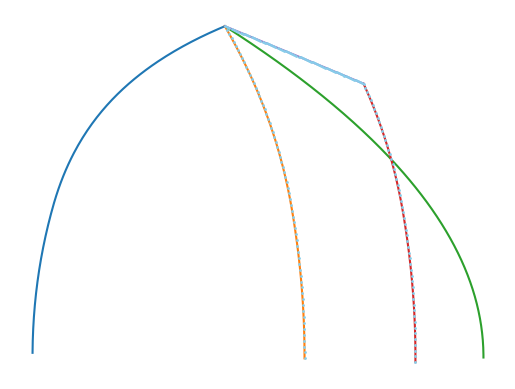

This figure's Python source:
import numpy as np
from matplotlib import pyplot as plt
import math
import networkx as nx

#traction effort curve: gives the maximum tractive effort that can be applied at a speed
#resistance is a function of velocity and curvature (which we can neglect, as we assume there is none). So, resistance
#Will be completely dependent on speed i.e, not influenced immediately by instantaneous tractive effort.
#Assumptions: No loss due to friction
def train_force_resistance_curve(speed):
    #approximation based on Fig2 of "A Power-Management Strategy for Multiple Unit Railroad Vehicles"
    #x-coordinate is speed in km/hr
    #y-coordinate is kN

    tractive_effort = 0
    if speed <90:
        tractive_effort = 200

    if 90 <= speed and speed <= 200:
        tractive_effort = 200*np.exp(-1*(speed -90)/137.77)

    if speed>200:
        tractive_effort = 200*np.exp(-1*(200 -90)/137.77)

    #Crude approximation of speed and resistance, according to figure 2
    if speed < 0:
        resistance = 0
    else:
        resistance = 0.2*speed + 5

    return [tractive_effort,resistance]

def motor_energy_efficiency_curve(motor_energy_output):
    if motor_energy_output >= 0 and motor_energy_output <= 1000:
        motor_efficiency = 0.8*np.exp((-1*(motor_energy_output +300-1000)**2)/(2*(460)**2))
    else:
        motor_efficiency = 0.8*np.exp((-1*(1000)**2)/(2*(460)**2))
    return motor_efficiency

#Returns the braking rate information, based on speed. Speed of 100 km/hr chosen for the cutoff.
def electric_maximum_breaking_rate(train_speed):
    if train_speed < 90:
        return 120

    if train_speed >= 90:
        electric_braking_rate = 120*np.exp(-1*(train_speed -90)/70)
        return electric_braking_rate

def convert_vehicle_speed_into_ang_speed(vehicle_speed, wheel_radius):
    return vehicle_speed/wheel_radius

#kinematic equations
def final_velocity(initial_velocity, acceleration,time):
    return initial_velocity + acceleration*time

def position_in_1_dimension(initial_position, initial_vel, time, acceleration):
    return initial_position + initial_vel*time + 0.5*acceleration*(time)**2




class train():
    #all units are metric
    def __init__(self):
        self.tare_mass = 1000
        self.load_mass = 500
        self.effective_mass_constant = 0.1
        self.effective_mass = self.tare_mass*(1 + 0.1) + self.load_mass
        self.tangential_velocity = 0
        self.current_acceleration = 0
        self.gravitational_constant_newtons = 6.6743*(10**-11)
        self.angle_of_incline = 0
        self.wheel_radius = 0.762/2
        self.angular_speed = 0
        self.current_tractive_effort = 0
        self.current_train_resistance = 0
        self.vehicle_speed = 0
        self.powertrain_efficiency_coefficient = 0.9
        #kilowats is max power output number
        self.max_power_output = 3400
        self.time_increment = 20
        self.total_wheel_power = 0
        self.total_current_engine_output = 0
        self.engine_idle_power_cost = 250
        self.train_acceleration = 0
        self.total_power_expended = 0
        self.train_position = 0
        self.state_building_speed = True
        self.time_elapsed = 0
        self.total_energy_in_system = 0
        self.energy_added_in_step = 0
        self.total_engine_energy_consumption = 0
        self.current_effective_tractive_effort = 0
        self.state_braking = False
        self.force_total_braking = 0
        self.current_breaking_force = 0
        self.proportion_electrical_break = 0
        self.proportion_mechanical_break = 0
        self.constant_breaking_rate = 120
        self.curr_max_possible_regen_breaking_rate = 0
        self.braking_starting_location = 0
        self.braking_start_kinetic_energy = 0
        self.curve_calculation_acceleration = 0
        self.curve_calculation_position = 0
        self.curve_calculation_velocity = 0
        self.coasting_distance_limit = 240000
        self.current_coasting_location = 0
        self.state_coasting = False
        self.coasting_train_acceleration = 0
        self.coasting_vehicle_speed = 0
        self.RHS_interp_arr = []
        self.LHS_interp_arr = []
        self.prev_RHS = 0



    #Uses fig 2, traction force curve/speed in Km/hr and compares with
    # power output curve, to estimate motor power expenditure.
    def estimate_current_diesel_motor_energy(self, vehicle_speed):
        #incorrect
        #if vehicle speed is above 0, set vehicle speed to slightly above zero, to calculate power using the power calculation curve (to avoid a divide by zero error)
        if vehicle_speed == 0:
            vehicle_speed = 2
        self.angular_speed = convert_vehicle_speed_into_ang_speed(vehicle_speed, self.wheel_radius)
        self.total_wheel_power = self.angular_speed*self.current_effective_tractive_effort*self.wheel_radius
        self.energy_added_in_step = np.abs(self.total_energy_in_system - self.total_wheel_power)
        self.total_energy_in_system = self.total_wheel_power
        #ouput power efficiency graph is related to rates
        return #self.energy_added_in_step/motor_energy_efficiency_curve(self.energy_added_in_step)

    #Equation of motion for electric trains, returns acceleration.
    def lomonoffs_equation_of_motion_acc(self, effective_mass,tare_mass, slope_angle, vehicle_resistance, tractive_effort, acceleration_from_g):
        return (tractive_effort - vehicle_resistance - tare_mass*acceleration_from_g*np.sin(slope_angle))/effective_mass

    #in our simulation, we assume the train utilizes the maximum tractive effort possible, according to the tractive effort curve, finally
    #achieving the top speed.
    #Then, when it comes time to break, the train idles and uses either the regenerative braking or the forward breaking.
    def simulation(self):
        if self.state_building_speed:
            result = train_force_resistance_curve(self.vehicle_speed)
            self.current_tractive_effort = result[0]
            self.current_train_resistance = result[1]
            self.train_acceleration = self.lomonoffs_equation_of_motion_acc(self.effective_mass,self.tare_mass,self.angle_of_incline,self.current_train_resistance,self.current_tractive_effort,self.gravitational_constant_newtons)
            self.current_kinetic_energy = 0.5*self.effective_mass*(self.vehicle_speed)**2

            #update vehicle speed, based on traction effort
            #use accel to update position, speed, with kinematic equations
            self.train_position = position_in_1_dimension(self.train_position,self.vehicle_speed,self.time_increment,self.train_acceleration)
            self.vehicle_speed = final_velocity(self.vehicle_speed, self.train_acceleration, self.time_increment)

            self.time_elapsed += self.time_increment
            return [self.time_elapsed, self.train_acceleration, self.train_position, self.vehicle_speed]

        if self.state_braking:
            self.current_train_resistance = train_force_resistance_curve(self.vehicle_speed)[1]
            self.current_tractive_effort = 0
            self.current_tractive_effort = -1*self.current_breaking_force
            #update speed/distance profiles
            self.train_acceleration = self.lomonoffs_equation_of_motion_acc(self.effective_mass,self.tare_mass,self.angle_of_incline,self.current_train_resistance,self.current_tractive_effort,self.gravitational_constant_newtons)
            return

        if self.state_coasting:
            result = train_force_resistance_curve(self.coasting_vehicle_speed)
            self.current_tractive_effort = 0
            self.current_train_resistance = result[1]
            self.coasting_train_acceleration = self.lomonoffs_equation_of_motion_acc(self.effective_mass, self.tare_mass,
                                                                            self.angle_of_incline,
                                                                            self.current_train_resistance,
                                                                            self.current_tractive_effort,
                                                                            self.gravitational_constant_newtons)

            self.current_coasting_location = position_in_1_dimension(self.current_coasting_location, self.coasting_vehicle_speed, self.time_increment,
                                                          self.coasting_train_acceleration)
            self.coasting_vehicle_speed = final_velocity(self.coasting_vehicle_speed, self.coasting_train_acceleration, self.time_increment)

            self.time_elapsed += self.time_increment
            return [self.time_elapsed, self.coasting_train_acceleration, self.current_coasting_location, self.coasting_vehicle_speed]


    #Uses eq. of motion to determine position, velocity trajectory of a train stopping
    def determine_max_stopping_trajectory(self, train_start_position, train_velocity, time_increment):
        self.curve_calculation_velocity = train_velocity
        self.curve_calculation_position = train_start_position
        train_velocity_arr = []
        train_position_arr = []
        train_velocity_arr += [self.curve_calculation_velocity]
        train_position_arr += [self.curve_calculation_position]

        while self.curve_calculation_velocity > 0:
            results = train_force_resistance_curve(train_velocity)
            curve_resistance = results[1]
            curve_max_braking_rate = -1*self.determine_max_breaking_force(self.curve_calculation_velocity)
            self.curve_calculation_acceleration = self.lomonoffs_equation_of_motion_acc(self.effective_mass,self.tare_mass,self.angle_of_incline,curve_resistance, curve_max_braking_rate,self.gravitational_constant_newtons)
            self.curve_calculation_position = position_in_1_dimension(self.curve_calculation_position,self.curve_calculation_velocity,time_increment,self.curve_calculation_acceleration)
            self.curve_calculation_velocity = final_velocity(self.curve_calculation_velocity,self.curve_calculation_acceleration,time_increment)
            train_position_arr += [self.curve_calculation_position]
            train_velocity_arr += [self.curve_calculation_velocity]


        plt.plot(train_position_arr,train_velocity_arr)
        return [train_position_arr,train_velocity_arr]

    def determine_electric_break_stopping_trajectory(self, train_start_position, train_velocity,time_increment):
        self.curve_calculation_velocity = train_velocity
        self.curve_calculation_position = train_start_position
        train_velocity_arr = []
        train_position_arr = []
        train_velocity_arr += [self.curve_calculation_velocity]
        train_position_arr += [self.curve_calculation_position]

        while self.curve_calculation_velocity > 0:
            results = train_force_resistance_curve(train_velocity)
            curve_resistance = results[1]
            curve_max_braking_rate = -1*electric_maximum_breaking_rate(train_velocity)
            self.curve_calculation_acceleration = self.lomonoffs_equation_of_motion_acc(self.effective_mass,self.tare_mass,self.angle_of_incline,curve_resistance, curve_max_braking_rate,self.gravitational_constant_newtons)
            self.curve_calculation_position = position_in_1_dimension(self.curve_calculation_position,self.curve_calculation_velocity,time_increment,self.curve_calculation_acceleration)
            self.curve_calculation_velocity = final_velocity(self.curve_calculation_velocity,self.curve_calculation_acceleration,time_increment)
            train_position_arr += [self.curve_calculation_position]
            train_velocity_arr += [self.curve_calculation_velocity]
        plt.plot(train_position_arr,train_velocity_arr)

        return [train_position_arr,train_velocity_arr]

    def determine_max_breaking_force(self, train_speed):
        return electric_maximum_breaking_rate(train_speed) + self.constant_breaking_rate

    '''
    #sets the proportion of electrical and mechanical breaking
    def set_breaking_combination(self, target_breaking_force, speed):
        self.curr_max_possible_regen_breaking_rate = electric_maximum_breaking_rate(speed)
        #checks if current requested breaking value is possible, sets prop. break rate for mech to "inf" if not.
        if target_breaking_force - self.curr_max_possible_regen_breaking_rate > self.constant_breaking_rate:
            self.proportion_mechanical_break = float("inf")
        #calculates proportion of mechanical breaking (as percente of max possible) to use to reach target breaking force
        #given that the target breaking force is greater than the maximum current possible electric breaking force
        elif target_breaking_force > self.curr_max_possible_regen_breaking_rate:
            self.proportion_mechanical_break = (target_breaking_force - self.curr_max_possible_regen_breaking_rate)/self.constant_breaking_rate
        #If current requested electric breaking force < max, adjust proportion in class variable.
        elif target_breaking_force <= self.curr_max_possible_regen_breaking_rate:
            self.proportion_electrical_break = target_breaking_force/self.curr_max_possible_regen_breaking_rate
        return
        '''



    def run_simulation(self):
        curr_time = []
        train_acc_arr = []
        train_pos_arr = []
        train_speed_arr = []
        #bring vehicle up to 150 km/hr
        while self.vehicle_speed <= 199:
            sim_variables = self.simulation()
            curr_time += [sim_variables[0]]
            train_acc_arr += [sim_variables[1]]
            train_pos_arr += [sim_variables[2]]
            train_speed_arr += [sim_variables[3]]
        plt.plot(train_pos_arr,train_speed_arr)
        #plt.show()
        #set traction effort to 0, to represent engine idling, change to braking state
        #self.current_tractive_effort = 0

        #These are pre-breaking variables being set
        self.state_building_speed = False
        self.state_braking = True
        #initiating the process to determine graph boundaries
        self.braking_starting_location = self.train_position
        self.braking_start_kinetic_energy = self.current_kinetic_energy
        train_curve_results = self.determine_max_stopping_trajectory(self.train_position,self.vehicle_speed,self.time_increment)
        total_results_pos = train_pos_arr
        total_results_pos += train_curve_results[0]
        train_electric_stopping_curve = self.determine_electric_break_stopping_trajectory(self.train_position,self.vehicle_speed,self.time_increment)

        #Calculating the "coasting" range
        self.state_braking = False
        self.state_coasting = True

        coast_pos_arr = []
        coast_speed_arr = []
        self.current_coasting_location = self.train_position
        self.coasting_vehicle_speed = self.vehicle_speed
        coast_pos_arr += [self.current_coasting_location]
        coast_speed_arr += [self.coasting_vehicle_speed]
        while self.coasting_distance_limit >= self.current_coasting_location - self.train_position:
            sim_variables = self.simulation()
            self.current_coasting_location = sim_variables[2]
            coast_pos_arr += [sim_variables[2]]
            coast_speed_arr += [sim_variables[3]]
        coast_results = [coast_pos_arr,coast_speed_arr]
        max_traj_results2 = self.determine_max_stopping_trajectory(self.current_coasting_location,self.coasting_vehicle_speed,self.time_increment)
        plt.plot(coast_pos_arr,coast_speed_arr)
        plt.xlabel("Distance")
        plt.ylabel("Speed in Km/hr")
        #plt.show()
        #plt.close()

        #handling graph interpolation problems, building graph, etc.
        self.generate_graph(train_curve_results,coast_results, max_traj_results2)


        return train_curve_results

    # Generate curves associated with braking speeds for electric braking/forward braking.

    #routine for testing the breaking physics.
    #To determine the range, we need to use the maximum breaking rate.
    #Forwards and backwards calculations refer to the fastest you can stop and the latest you can stop. I.e., what path does the train
    #take when you start maximal breaking immediately
    #and what path does the train take when you start your maximal breaking at the last moment possible to stop on time

    def generate_graph(self, max_break_boundary, coast_boundary, deferred_max_break_boundary):
        #create dictionary for visualization purposes
        #creating nodes coordinated with boundary
        node_dict = {}
        node_dict1 = {}
        node_dict2 = {}
        G = nx.DiGraph()
        self.LHS_interp_arr = []
        self.RHS_interp_arr = []
        for i in range(0,len(max_break_boundary[0])):
            G.add_node((max_break_boundary[0][i],max_break_boundary[1][i]))
            node_dict.update({(max_break_boundary[0][i],max_break_boundary[1][i]) : (max_break_boundary[0][i],max_break_boundary[1][i])})
            node_dict1.update({(max_break_boundary[0][i],max_break_boundary[1][i]) : (max_break_boundary[0][i],max_break_boundary[1][i])})
            self.LHS_interp_arr += [(max_break_boundary[0][i],max_break_boundary[1][i])]

        for i in range(0,len(coast_boundary[0])):
            G.add_node((coast_boundary[0][i],coast_boundary[1][i]))
            node_dict.update({(coast_boundary[0][i],coast_boundary[1][i]) : (coast_boundary[0][i],coast_boundary[1][i])})
            node_dict2.update({(coast_boundary[0][i],coast_boundary[1][i]) : (coast_boundary[0][i],coast_boundary[1][i])})
            self.RHS_interp_arr += [(coast_boundary[0][i],coast_boundary[1][i])]

        for i in range(0,len(deferred_max_break_boundary[0])):
            G.add_node((deferred_max_break_boundary[0][i],deferred_max_break_boundary[1][i]))
            node_dict.update({(deferred_max_break_boundary[0][i],deferred_max_break_boundary[1][i]):(deferred_max_break_boundary[0][i],deferred_max_break_boundary[1][i])})
            node_dict2.update({(deferred_max_break_boundary[0][i],deferred_max_break_boundary[1][i]) : (deferred_max_break_boundary[0][i],deferred_max_break_boundary[1][i])})
            self.RHS_interp_arr += [(deferred_max_break_boundary[0][i],deferred_max_break_boundary[1][i])]

        interpolated_nodes = []
        for i in range(1,len(self.LHS_interp_arr)):
            try:
                interpolated_nodes += [self.interpolate_graph(self.LHS_interp_arr[i])]
            except IndexError:
                break

        nx.draw(G, pos=node_dict, with_labels=False, node_color='skyblue', node_size=1, font_size=1,
                    font_weight='bold')
        plt.show()
        return

    def interpolate_graph(self, node):
        first_y = node[1]
        y_coordinate = node[1]
        flag = True
        count = 0
        print("printing y")
        print(y_coordinate)
        while flag == True:
            if y_coordinate == self.RHS_interp_arr[count][1]:
                x_coordinate = self.RHS_interp_arr[count][0]
                self.RHS_interp_arr.pop(count)
                return (x_coordinate, y_coordinate)

            elif y_coordinate < self.RHS_interp_arr[count][1]:
                self.prev_RHS = self.RHS_interp_arr[count]
                self.RHS_interp_arr.pop(count)
            elif y_coordinate > self.RHS_interp_arr[count][1] and self.prev_RHS != 0:
                self.RHS_interp_arr.pop(count)
                return ((self.prev_RHS[0]+self.RHS_interp_arr[count][0])/2, y_coordinate)
            elif first_y < self.RHS_interp_arr[count][1]:
                self.RHS_interp_arr.pop(count)


if __name__ == '__main__':
    electric_train = train()
    electric_train.run_simulation()
    plt.show()

# See PyCharm help at https://www.jetbrains.com/help/pycharm/
